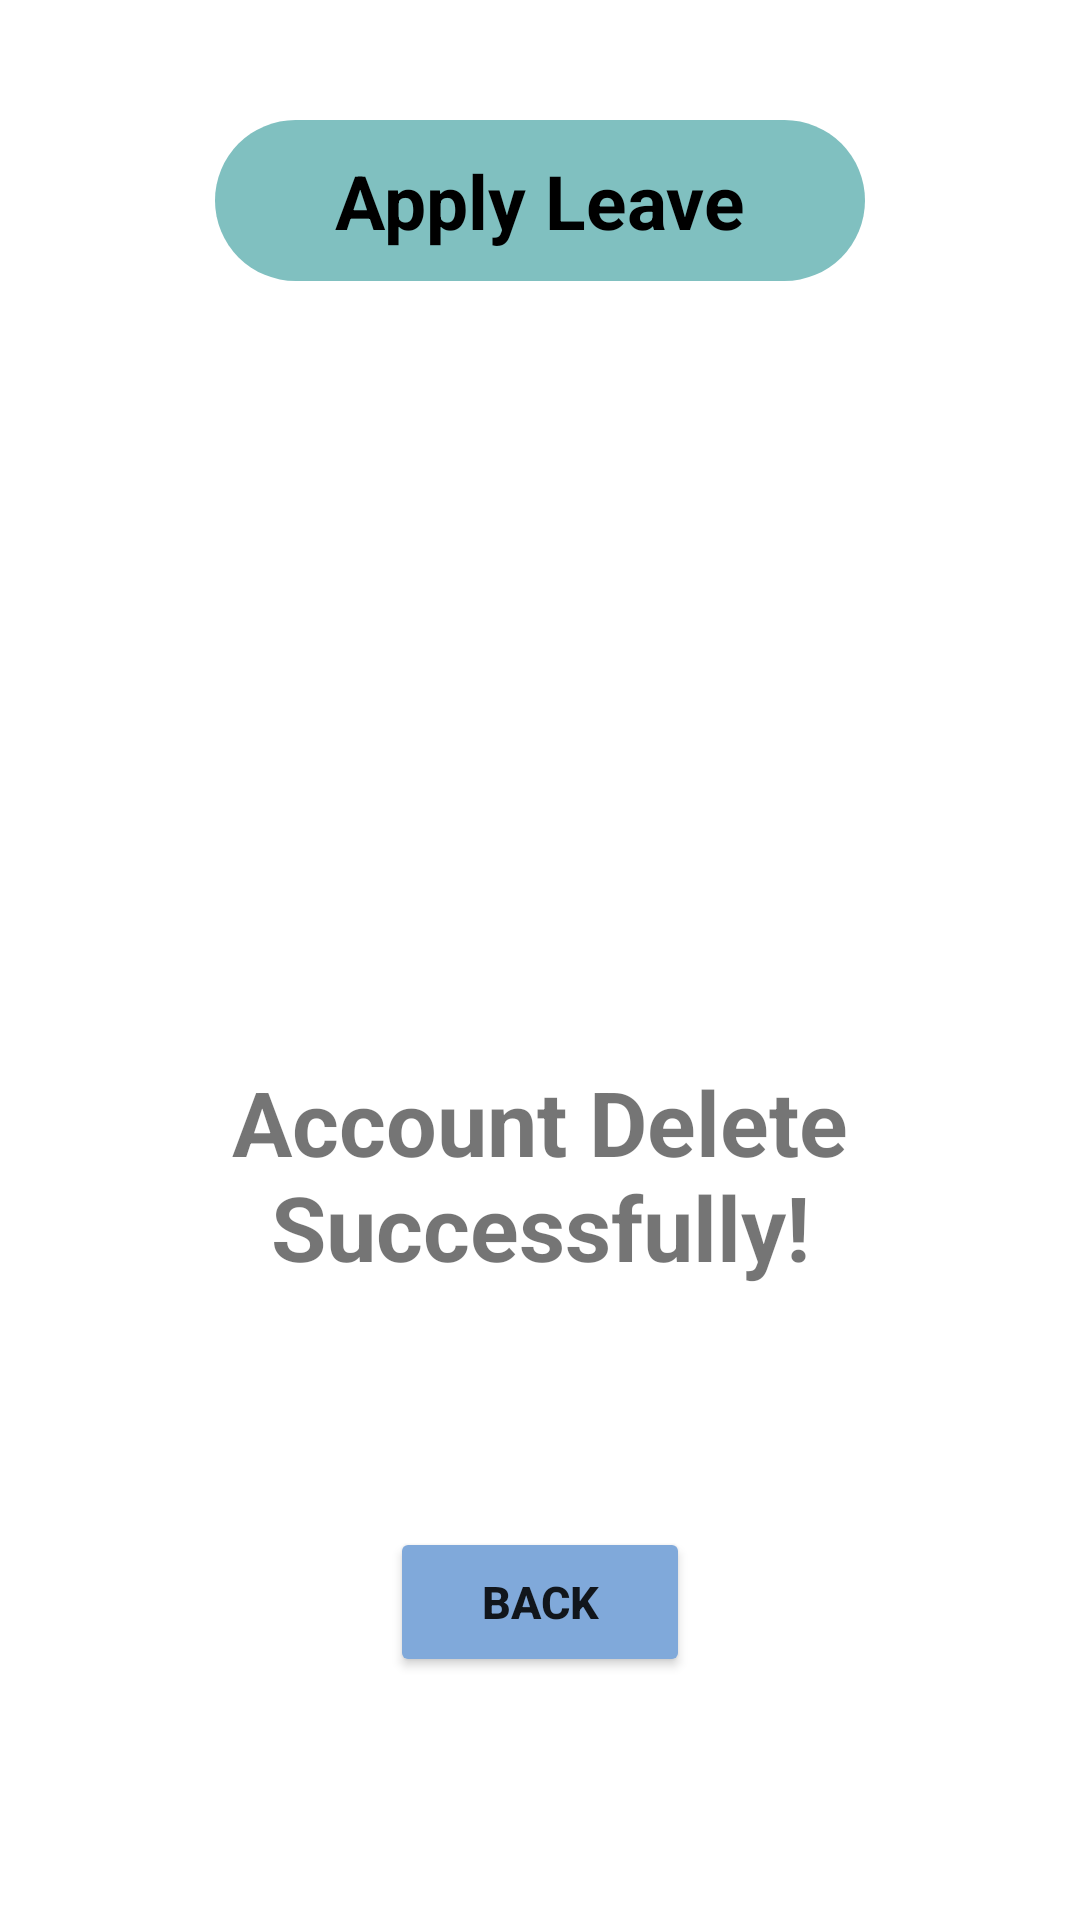

The Android layout XML behind this screen, and the referenced resources:
<!-- AndroidManifest.xml: application theme Theme.CW1 -->
<!-- res/layout/activity_delete_success.xml -->
<?xml version="1.0" encoding="utf-8"?>
<LinearLayout xmlns:android="http://schemas.android.com/apk/res/android"
    android:layout_width="match_parent"
    android:layout_height="match_parent"
    xmlns:tools="http://schemas.android.com/tools"
    xmlns:app="http://schemas.android.com/apk/res-auto"
    android:gravity="center_horizontal"
    android:orientation="vertical"
    android:padding="20dp"
    tools:context=".DeleteSuccessActivity">

    <TextView
        android:id="@+id/textView3"
        android:layout_width="wrap_content"
        android:layout_height="wrap_content"
        android:background="@drawable/rounded_corner_bg"
        android:backgroundTint="@color/employee_color"
        android:paddingLeft="40dp"
        android:paddingRight="40dp"
        android:paddingTop="10dp"
        android:paddingBottom="10dp"
        android:layout_marginTop="20dp"
        android:layout_marginBottom="20dp"
        android:textColor="@color/black"
        android:text="Apply Leave"
        android:textSize="25dp"
        android:textStyle="bold"/>

    <LinearLayout
        android:layout_weight="1"
        android:layout_height="wrap_content"
        android:layout_width="match_parent"
        android:orientation="vertical"
        android:gravity="center">

        <ImageView
            android:id="@+id/imageView3"
            android:layout_width="182dp"
            android:layout_height="179dp"
            app:tint="@color/black"
            app:srcCompat="@drawable/baseline_cancel_24" />

        <TextView
            android:id="@+id/textView2"
            android:layout_width="match_parent"
            android:layout_height="wrap_content"
            android:textAlignment="center"
            android:textSize="30dp"
            android:textStyle="bold"
            android:text="Account Delete Successfully!" />

        <Button
            android:id="@+id/backButton"
            android:layout_width="100dp"
            android:layout_height="50dp"
            android:backgroundTint="@color/light_blue"
            android:layout_marginTop="80dp"
            android:textStyle="bold"
            android:textSize="15dp"
            android:text="Back"/>
    </LinearLayout>

</LinearLayout>
<!-- resources referenced by this layout -->
<resources>
  <color name="black">#FF000000</color>
  <color name="employee_color">#FF80C0C0</color>
  <color name="light_blue">#ff80a9da</color>
  <!-- drawable rounded_corner_bg (drawable) -->
  <?xml version="1.0" encoding="UTF-8"?>
  <shape xmlns:android="http://schemas.android.com/apk/res/android">
      <solid android:color="@color/white"/>
      <corners android:radius="50dp"/>
      <padding android:left="0dp" android:top="0dp" android:right="0dp" android:bottom="0dp" />
  </shape>
  <style name="Theme.CW1" parent="Theme.MaterialComponents.DayNight.DarkActionBar">
          
          <item name="colorPrimary">@color/purple_500</item>
          <item name="colorPrimaryVariant">@color/purple_700</item>
          <item name="colorOnPrimary">@color/white</item>
          
          <item name="colorSecondary">@color/teal_200</item>
          <item name="colorSecondaryVariant">@color/teal_700</item>
          <item name="colorOnSecondary">@color/black</item>
          
          <item name="android:statusBarColor">?attr/colorPrimaryVariant</item>
          
      </style>
  <color name="white">#FFFFFFFF</color>
  <color name="purple_500">#FF6200EE</color>
  <color name="purple_700">#FF3700B3</color>
  <color name="teal_200">#FF03DAC5</color>
  <color name="teal_700">#FF018786</color>
</resources>
